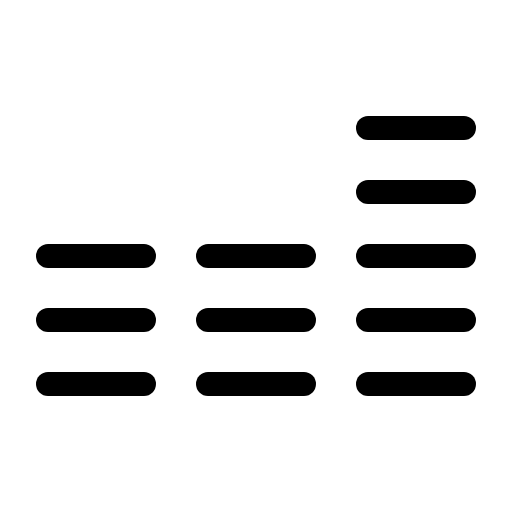
t = 0.00 s
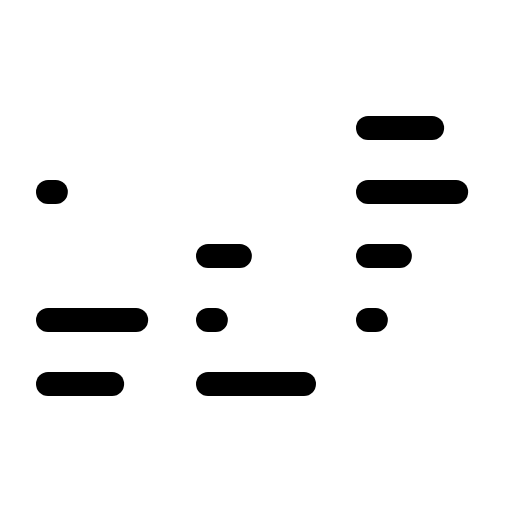
t = 3.30 s
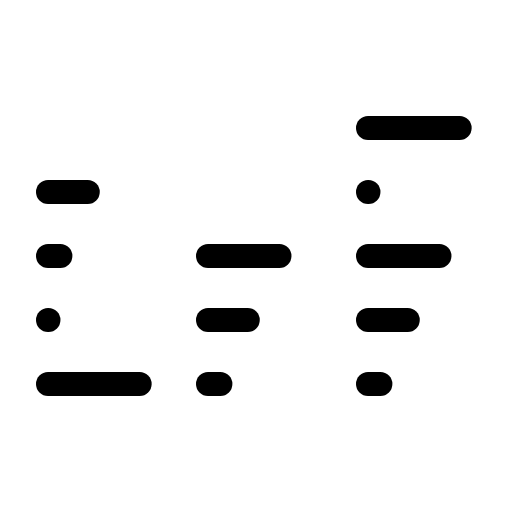
t = 3.68 s
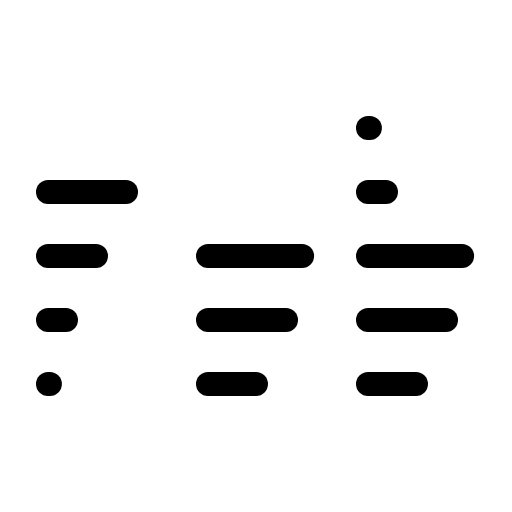
t = 4.05 s
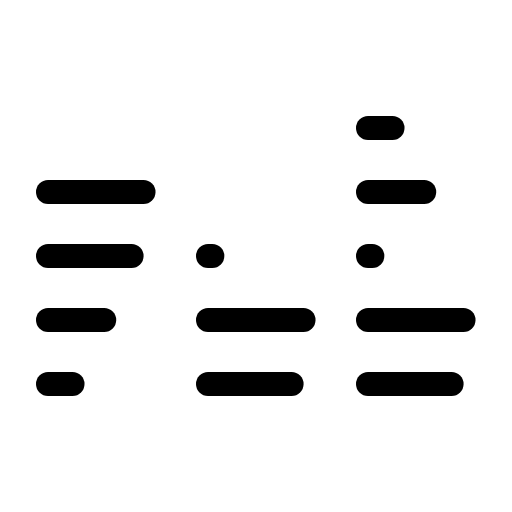
t = 4.43 s

The animated SVG that drew these frames (rendered in a browser with its animation timeline set to each time). Animation: 1 CSS @keyframes rule; one cycle of 4.80 s, repeats indefinitely.

<svg xmlns="http://www.w3.org/2000/svg" viewBox="0 0 256 256">
  <style>
    .draw-line {
      stroke-dasharray: 1;
      stroke-dashoffset: 0;
    }
    svg:hover .draw-line {
      animation: phosphor-draw-in 1.5s ease-in-out infinite;
    }
    @keyframes phosphor-draw-in {
      0%   { stroke-dashoffset: 1; }
      100% { stroke-dashoffset: 0; }
    }
  </style><rect width="256" height="256" fill="none"/><line x1="24" y1="96" x2="72" y2="96" fill="none" stroke="currentColor" stroke-linecap="round" stroke-linejoin="round" stroke-width="12" class="draw-line" pathLength="1" style="animation-delay: 0s"/><line x1="24" y1="128" x2="72" y2="128" fill="none" stroke="currentColor" stroke-linecap="round" stroke-linejoin="round" stroke-width="12" class="draw-line" pathLength="1" style="animation-delay: 0.3s"/><line x1="24" y1="160" x2="72" y2="160" fill="none" stroke="currentColor" stroke-linecap="round" stroke-linejoin="round" stroke-width="12" class="draw-line" pathLength="1" style="animation-delay: 0.6s"/><line x1="24" y1="192" x2="72" y2="192" fill="none" stroke="currentColor" stroke-linecap="round" stroke-linejoin="round" stroke-width="12" class="draw-line" pathLength="1" style="animation-delay: 0.9s"/><line x1="104" y1="128" x2="152" y2="128" fill="none" stroke="currentColor" stroke-linecap="round" stroke-linejoin="round" stroke-width="12" class="draw-line" pathLength="1" style="animation-delay: 1.2s"/><line x1="104" y1="160" x2="152" y2="160" fill="none" stroke="currentColor" stroke-linecap="round" stroke-linejoin="round" stroke-width="12" class="draw-line" pathLength="1" style="animation-delay: 1.5s"/><line x1="104" y1="192" x2="152" y2="192" fill="none" stroke="currentColor" stroke-linecap="round" stroke-linejoin="round" stroke-width="12" class="draw-line" pathLength="1" style="animation-delay: 1.8s"/><line x1="184" y1="96" x2="232" y2="96" fill="none" stroke="currentColor" stroke-linecap="round" stroke-linejoin="round" stroke-width="12" class="draw-line" pathLength="1" style="animation-delay: 2.1s"/><line x1="184" y1="64" x2="232" y2="64" fill="none" stroke="currentColor" stroke-linecap="round" stroke-linejoin="round" stroke-width="12" class="draw-line" pathLength="1" style="animation-delay: 2.4s"/><line x1="184" y1="128" x2="232" y2="128" fill="none" stroke="currentColor" stroke-linecap="round" stroke-linejoin="round" stroke-width="12" class="draw-line" pathLength="1" style="animation-delay: 2.7s"/><line x1="184" y1="160" x2="232" y2="160" fill="none" stroke="currentColor" stroke-linecap="round" stroke-linejoin="round" stroke-width="12" class="draw-line" pathLength="1" style="animation-delay: 3s"/><line x1="184" y1="192" x2="232" y2="192" fill="none" stroke="currentColor" stroke-linecap="round" stroke-linejoin="round" stroke-width="12" class="draw-line" pathLength="1" style="animation-delay: 3.3s"/></svg>
